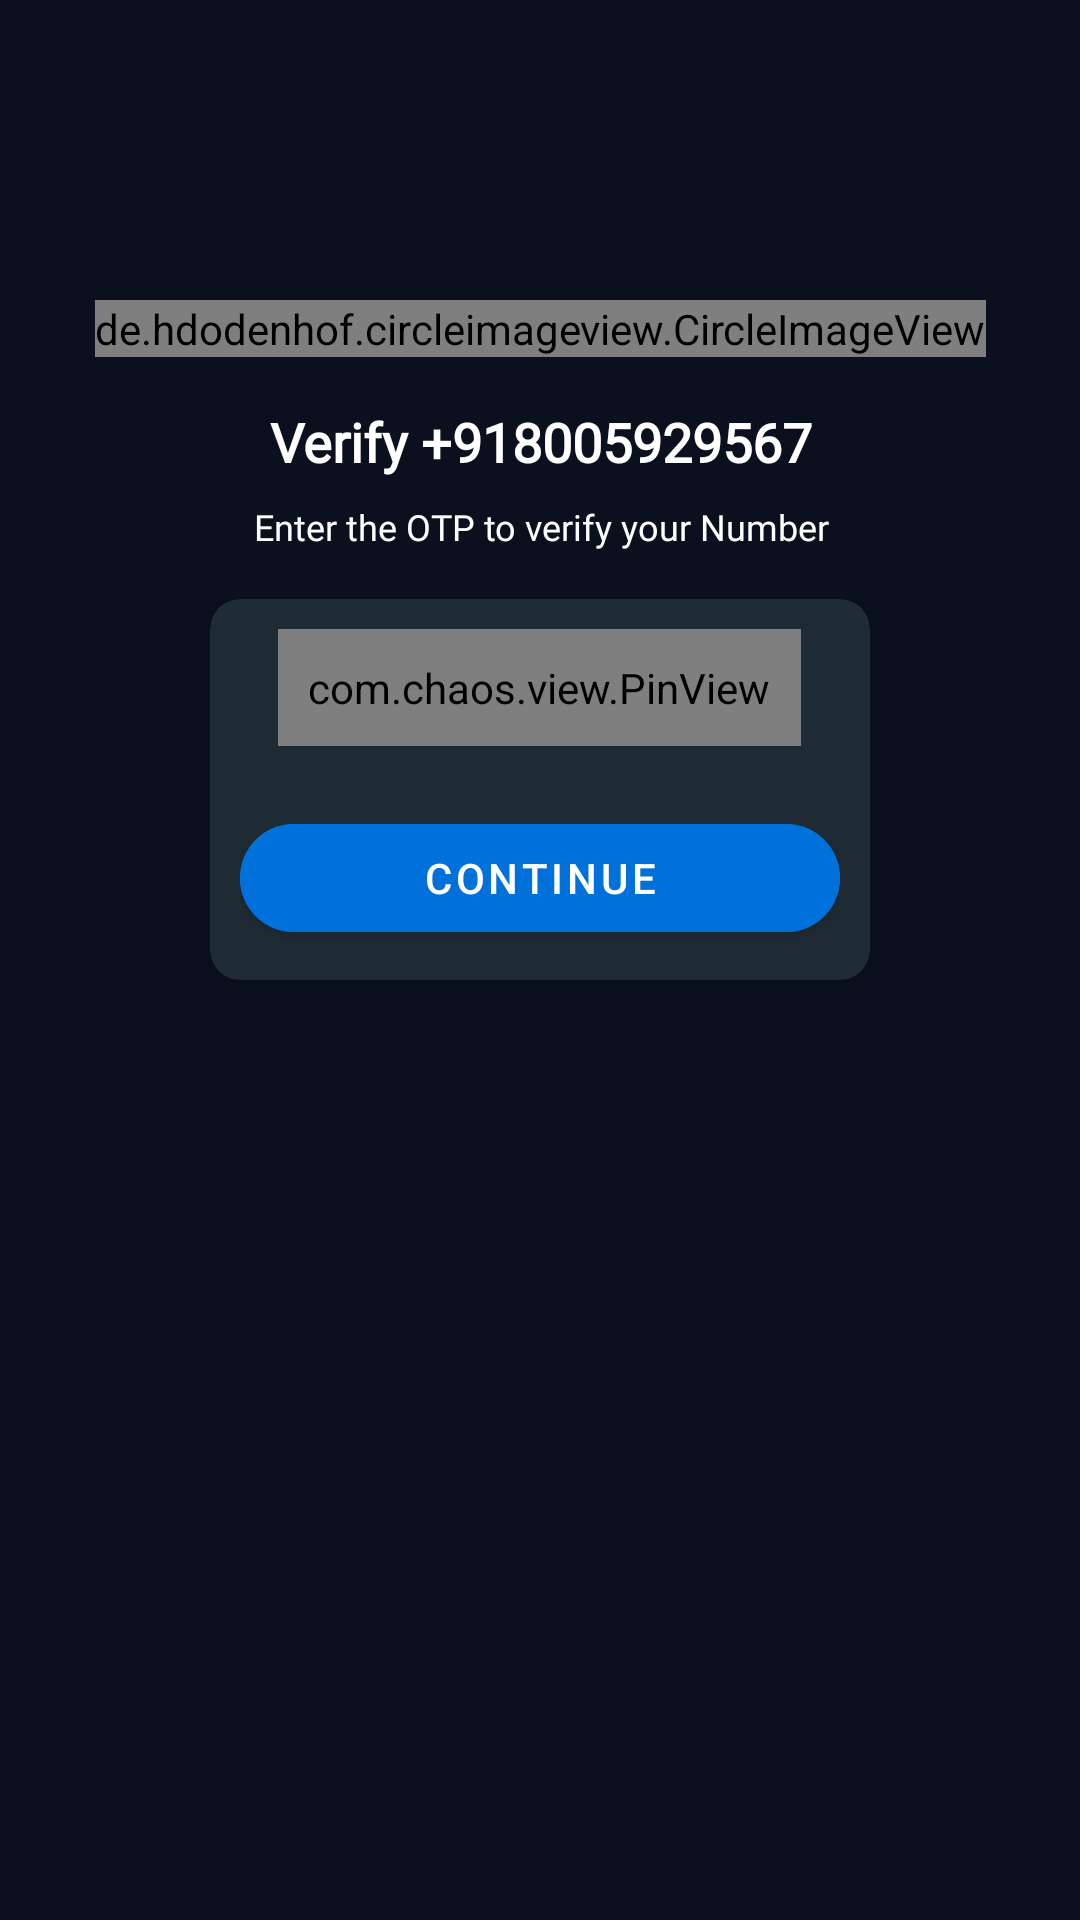

Write the Android layout XML for this screen, with the resource values it uses.
<!-- AndroidManifest.xml: application theme Theme.Chatify -->
<!-- res/layout/activity_otpactivity.xml -->
<?xml version="1.0" encoding="utf-8"?>
<androidx.constraintlayout.widget.ConstraintLayout xmlns:android="http://schemas.android.com/apk/res/android"
    xmlns:app="http://schemas.android.com/apk/res-auto"
    xmlns:tools="http://schemas.android.com/tools"
    android:layout_width="match_parent"
    android:layout_height="match_parent"
    android:background="@color/mainColor"
    tools:context=".activities.PhoneNumberActivity">

    <de.hdodenhof.circleimageview.CircleImageView
        android:id="@+id/profileImage"
        android:layout_width="wrap_content"
        android:layout_height="wrap_content"
        android:layout_marginTop="100dp"
        android:src="@drawable/otp_verify"
        app:layout_constraintEnd_toEndOf="parent"
        app:layout_constraintStart_toStartOf="parent"
        app:layout_constraintTop_toTopOf="parent" />

    <TextView
        android:id="@+id/phoneLabel"
        android:layout_width="wrap_content"
        android:layout_height="wrap_content"
        android:layout_marginTop="16dp"
        android:fontFamily="@font/baloo_bhai"
        android:text="Verify +918005929567"
        android:textColor="@color/white"
        android:textSize="18sp"
        android:textStyle="bold"
        app:layout_constraintEnd_toEndOf="@+id/profileImage"
        app:layout_constraintStart_toStartOf="@+id/profileImage"
        app:layout_constraintTop_toBottomOf="@+id/profileImage" />

    <TextView
        android:id="@+id/textView3"
        android:layout_width="wrap_content"
        android:layout_height="wrap_content"
        android:layout_marginTop="8dp"
        android:fontFamily="@font/quicksand_light"
        android:gravity="center"
        android:text="Enter the OTP to verify your Number"
        android:textColor="#FFFFFF"
        android:textSize="12sp"
        app:layout_constraintEnd_toEndOf="@+id/phoneLabel"
        app:layout_constraintStart_toStartOf="@+id/phoneLabel"
        app:layout_constraintTop_toBottomOf="@+id/phoneLabel" />

    <androidx.cardview.widget.CardView
        android:layout_width="wrap_content"
        android:layout_height="wrap_content"
        android:layout_marginStart="16dp"
        android:layout_marginTop="16dp"
        android:layout_marginEnd="16dp"
        app:cardBackgroundColor="@color/tertiaryColor"
        app:cardCornerRadius="10dp"
        app:layout_constraintEnd_toEndOf="parent"
        app:layout_constraintStart_toStartOf="parent"
        app:layout_constraintTop_toBottomOf="@+id/textView3">

        <LinearLayout
            android:layout_width="match_parent"
            android:layout_height="match_parent"
            android:layout_margin="10dp"
            android:orientation="vertical">

            <com.chaos.view.PinView
                android:id="@+id/otpView"
                style="@style/PinWidget.PinView"
                android:layout_width="wrap_content"
                android:layout_height="wrap_content"
                android:layout_gravity="center"
                android:cursorVisible="true"
                android:focusableInTouchMode="true"
                android:gravity="center"
                android:inputType="number"
                android:itemBackground="@color/grey"
                android:padding="10dp"
                android:textColor="@color/white"
                android:textSize="18sp"
                android:textStyle="bold"
                app:cursorColor="@color/grey"
                app:cursorWidth="2dp"
                app:hideLineWhenFilled="true"
                app:itemCount="6"
                app:itemHeight="48dp"
                app:itemRadius="4dp"
                app:itemSpacing="10dp"
                app:itemWidth="48dp"
                app:lineColor="@color/secondryColor"
                app:lineWidth="0dp"
                app:viewType="rectangle" />

            <Button
                android:id="@+id/saveBtn"
                android:layout_width="200dp"
                android:layout_height="wrap_content"
                android:layout_gravity="center_horizontal"
                android:layout_marginTop="20dp"
                android:backgroundTint="@color/secondryColor"
                android:gravity="center"
                android:text="Continue"
                android:textColor="#FFFFFF"
                app:cornerRadius="50dp"
                app:rippleColor="@color/secondryColor" />
        </LinearLayout>
    </androidx.cardview.widget.CardView>

</androidx.constraintlayout.widget.ConstraintLayout>
<!-- resources referenced by this layout -->
<resources>
  <color name="grey">#868d96</color>
  <color name="mainColor">#0A101E</color>
  <color name="secondryColor">#0070da</color>
  <color name="tertiaryColor">#1f2b34</color>
  <color name="white">#FFFFFFFF</color>
  <style name="Theme.Chatify" parent="Theme.MaterialComponents.DayNight.DarkActionBar">
          
          <item name="colorPrimary">@color/mainColor</item>
          <item name="colorPrimaryVariant">@color/mainColor</item>
          <item name="colorOnPrimary">@color/black</item>
          
          <item name="colorSecondary">@color/secondryColor</item>
          <item name="colorSecondaryVariant">@color/secondryColor</item>
          <item name="colorOnSecondary">@color/black</item>
          
          <item name="android:statusBarColor">?attr/colorPrimaryVariant</item>
          
      </style>
  <color name="black">#FF000000</color>
</resources>
